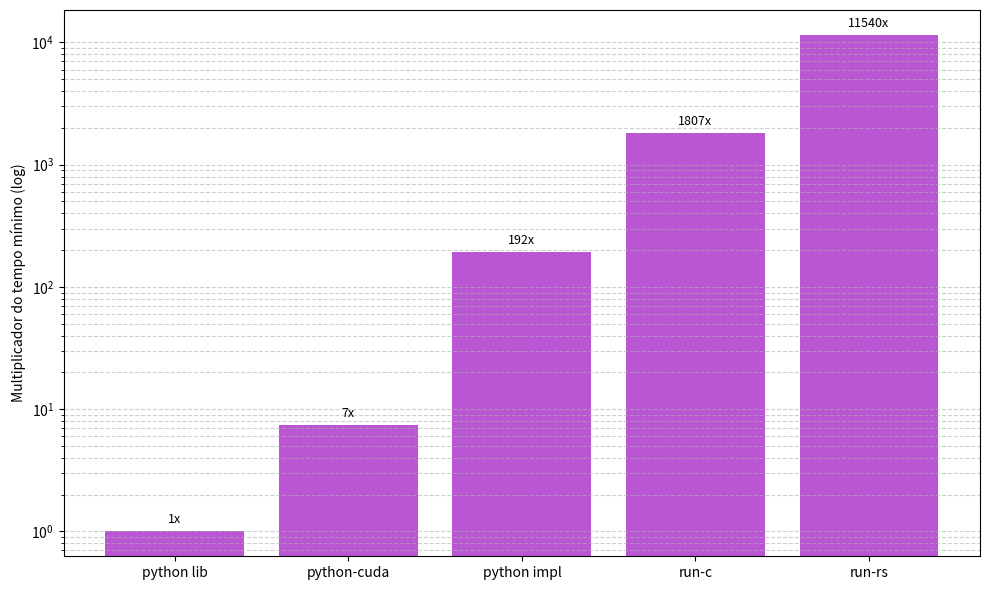

The matplotlib source for this figure:
import matplotlib.pyplot as plt
import numpy as np

implementations = ['run-rs', 'run-c', 'python lib', 'python impl', 'python-cuda']

times = np.array([415.4233, 65.0567, 0.0360, 6.9168, 0.2669])

min_time = times.min()
normalized_times = times / min_time

sorted_indices = np.argsort(normalized_times)
implementations_sorted = [implementations[i] for i in sorted_indices]
normalized_sorted = normalized_times[sorted_indices]

plt.figure(figsize=(10, 6))
bars = plt.bar(implementations_sorted, normalized_sorted, color='mediumorchid')

for bar, norm_time in zip(bars, normalized_sorted):
    plt.text(bar.get_x() + bar.get_width() / 2,
             bar.get_height() * 1.1,
             f'{norm_time:.0f}x',
             ha='center', va='bottom', fontsize=9)

plt.ylabel('Multiplicador do tempo mínimo (log)')
plt.yscale('log')
plt.grid(True, axis='y', which='both', linestyle='--', alpha=0.6)

plt.tight_layout()
plt.savefig('knn_big.png', dpi=300)
plt.show()
